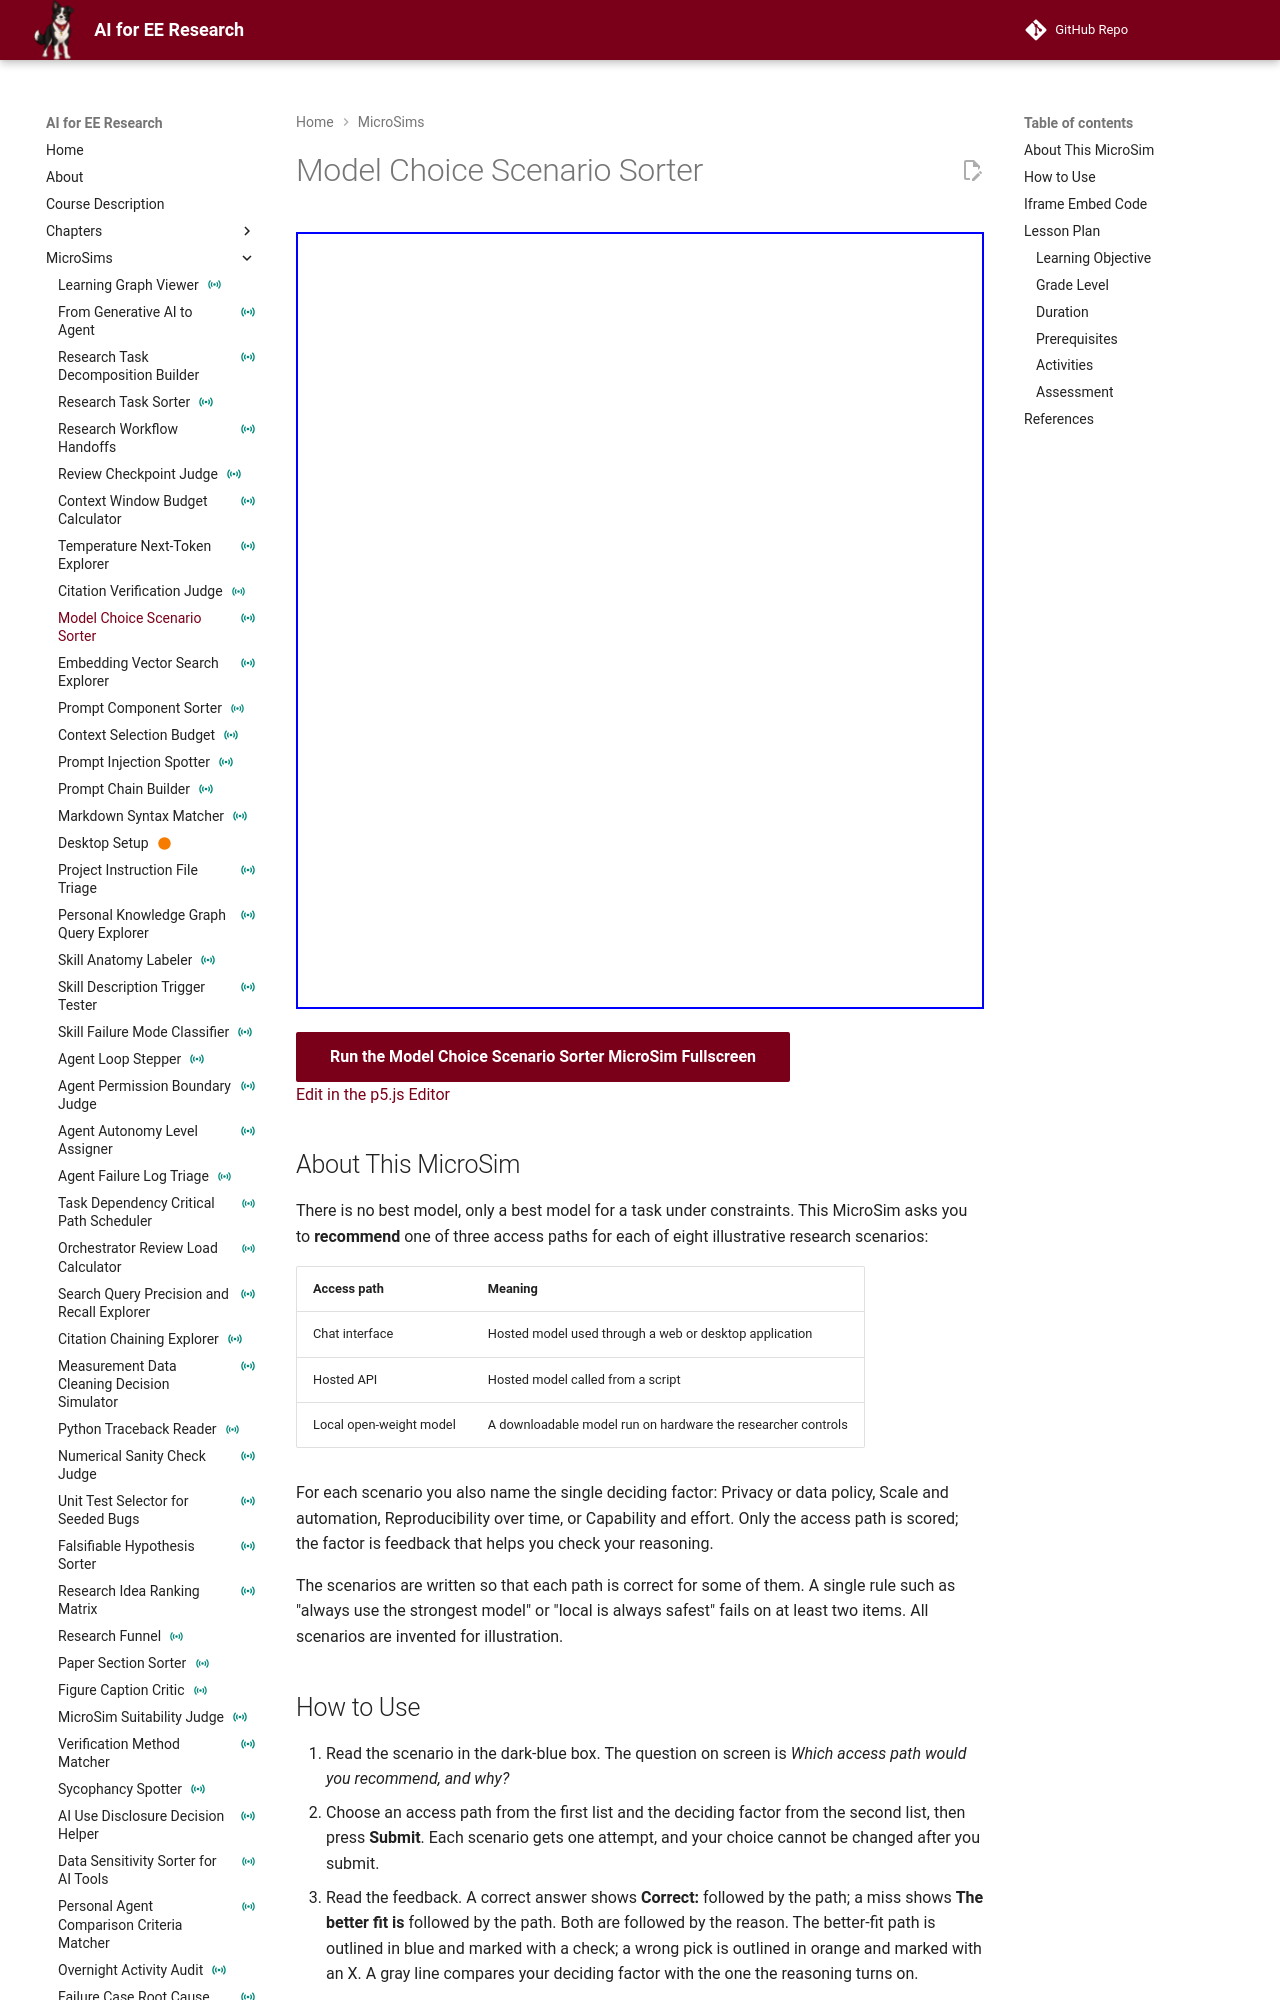

repository: dmccreary/ai-for-ee-research · page: sims/model-choice-scenario-sorter/index.html · generator: mkdocs

---
title: "Model Choice Scenario Sorter"
description: "Recommend a chat interface, a hosted API, or a local open-weight model for eight illustrative research scenarios, name the deciding factor, and get feedback on each recommendation."
image: /sims/model-choice-scenario-sorter/model-choice-scenario-sorter.png
og:image: /sims/model-choice-scenario-sorter/model-choice-scenario-sorter.png
social:
   cards: false
quality_score: 0
status: instrumented
---

# Model Choice Scenario Sorter

<iframe src="main.html" height="777px" width="100%" scrolling="no"></iframe>

[Run the Model Choice Scenario Sorter MicroSim Fullscreen](./main.html){ .md-button .md-button--primary }
<br/>
[Edit in the p5.js Editor](https://editor.p5js.org/)

## About This MicroSim

There is no best model, only a best model for a task under constraints. This MicroSim asks you to **recommend** one of three access paths for each of eight illustrative research scenarios:

| Access path | Meaning |
|---|---|
| Chat interface | Hosted model used through a web or desktop application |
| Hosted API | Hosted model called from a script |
| Local open-weight model | A downloadable model run on hardware the researcher controls |

For each scenario you also name the single deciding factor: Privacy or data policy, Scale and automation, Reproducibility over time, or Capability and effort. Only the access path is scored; the factor is feedback that helps you check your reasoning.

The scenarios are written so that each path is correct for some of them. A single rule such as "always use the strongest model" or "local is always safest" fails on at least two items. All scenarios are invented for illustration.
